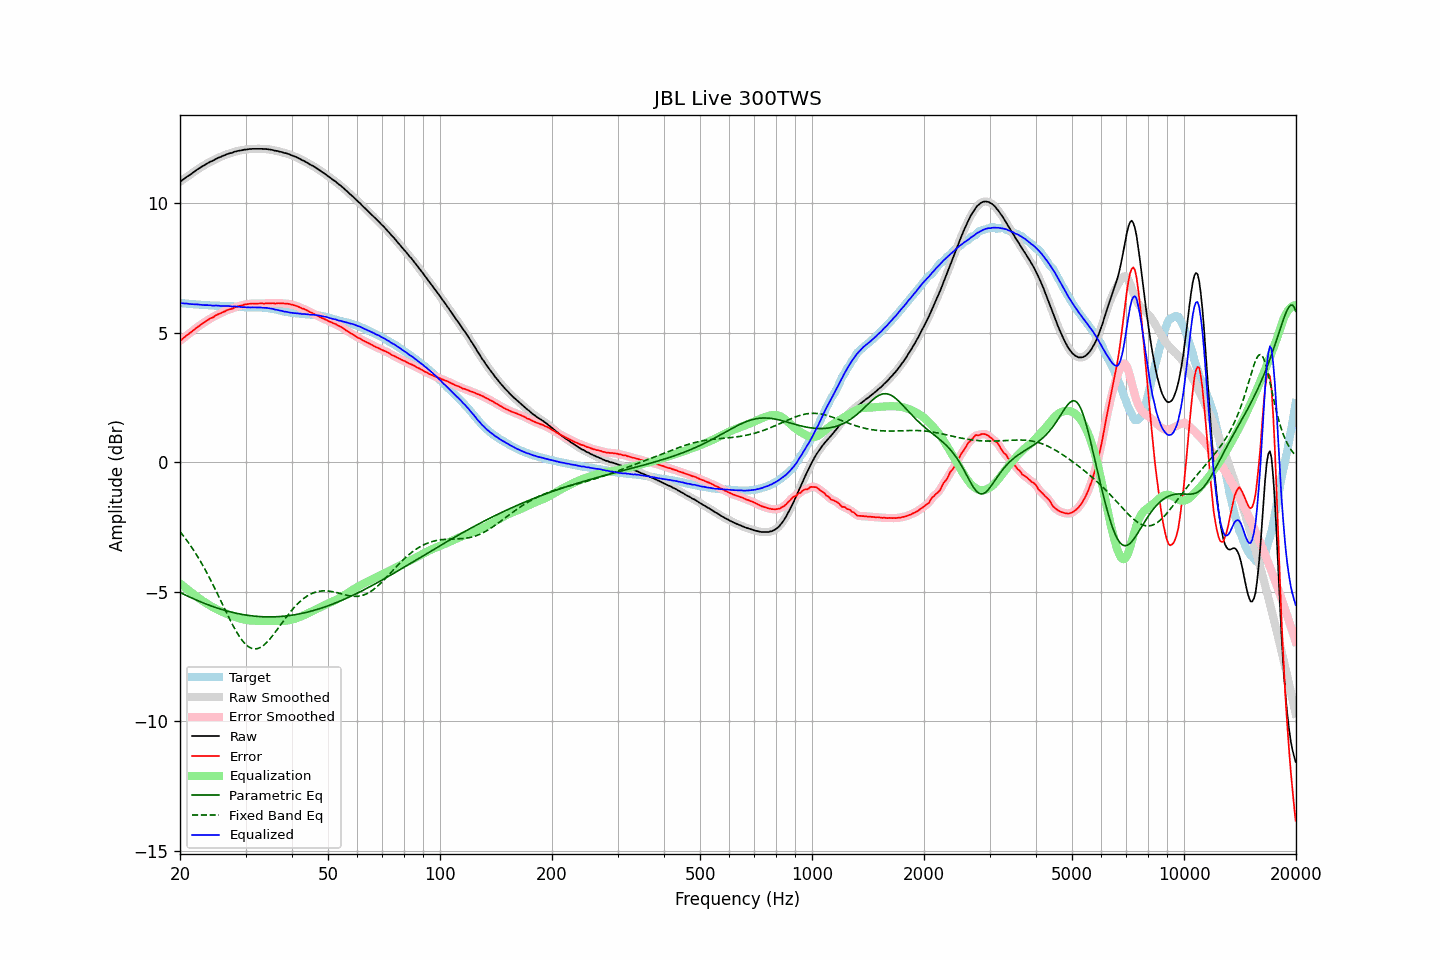

The table this chart was drawn from, first rows:
frequency, raw, error, smoothed, error_smoothed, equalization, parametric_eq, fixed_band_eq, equalized_raw, equalized_smoothed, target
20.00, 10.82, 4.68, 10.82, 4.68, -4.68, -5.03, -2.68, 6.14, 6.14, 6.14
20.20, 10.86, 4.72, 10.87, 4.73, -4.73, -5.06, -2.76, 6.13, 6.14, 6.14
20.40, 10.91, 4.79, 10.91, 4.78, -4.78, -5.09, -2.84, 6.13, 6.13, 6.13
20.61, 10.95, 4.82, 10.96, 4.83, -4.83, -5.12, -2.92, 6.12, 6.12, 6.13
20.81, 11.00, 4.89, 11.00, 4.88, -4.88, -5.15, -3.00, 6.12, 6.12, 6.12
21.02, 11.04, 4.93, 11.04, 4.93, -4.93, -5.18, -3.09, 6.11, 6.11, 6.12
21.23, 11.08, 4.98, 11.08, 4.98, -4.98, -5.21, -3.17, 6.11, 6.11, 6.11
21.44, 11.12, 5.02, 11.13, 5.02, -5.03, -5.23, -3.26, 6.10, 6.10, 6.11
21.66, 11.17, 5.08, 11.17, 5.07, -5.07, -5.26, -3.36, 6.10, 6.10, 6.10
21.87, 11.21, 5.12, 11.22, 5.12, -5.12, -5.29, -3.45, 6.09, 6.09, 6.09
22.09, 11.26, 5.18, 11.26, 5.17, -5.17, -5.32, -3.55, 6.09, 6.09, 6.08
22.31, 11.30, 5.22, 11.30, 5.22, -5.22, -5.34, -3.65, 6.09, 6.09, 6.08
22.54, 11.34, 5.26, 11.34, 5.26, -5.26, -5.37, -3.75, 6.08, 6.08, 6.08
22.76, 11.38, 5.31, 11.38, 5.31, -5.31, -5.40, -3.86, 6.08, 6.07, 6.07
22.99, 11.42, 5.35, 11.42, 5.35, -5.35, -5.42, -3.97, 6.07, 6.07, 6.07
23.22, 11.45, 5.39, 11.46, 5.39, -5.39, -5.45, -4.08, 6.06, 6.06, 6.06
23.45, 11.49, 5.43, 11.49, 5.43, -5.43, -5.47, -4.19, 6.06, 6.06, 6.06
23.69, 11.53, 5.47, 11.53, 5.47, -5.47, -5.49, -4.31, 6.06, 6.06, 6.06
23.92, 11.56, 5.51, 11.57, 5.51, -5.51, -5.52, -4.42, 6.05, 6.06, 6.05
24.16, 11.60, 5.55, 11.60, 5.55, -5.55, -5.54, -4.54, 6.06, 6.05, 6.05
24.40, 11.62, 5.57, 11.63, 5.58, -5.58, -5.56, -4.67, 6.04, 6.04, 6.05
24.65, 11.65, 5.60, 11.66, 5.61, -5.62, -5.59, -4.79, 6.04, 6.04, 6.05
24.89, 11.69, 5.66, 11.69, 5.65, -5.65, -5.61, -4.92, 6.04, 6.04, 6.04
25.14, 11.72, 5.69, 11.72, 5.69, -5.68, -5.63, -5.04, 6.04, 6.04, 6.04
25.39, 11.75, 5.72, 11.75, 5.72, -5.71, -5.65, -5.17, 6.04, 6.04, 6.04
25.65, 11.77, 5.74, 11.78, 5.74, -5.74, -5.67, -5.30, 6.03, 6.03, 6.04
25.91, 11.80, 5.77, 11.80, 5.77, -5.77, -5.69, -5.43, 6.03, 6.03, 6.03
26.16, 11.83, 5.80, 11.83, 5.80, -5.80, -5.70, -5.56, 6.03, 6.03, 6.03
26.43, 11.85, 5.82, 11.86, 5.83, -5.83, -5.72, -5.69, 6.03, 6.03, 6.03
26.69, 11.88, 5.86, 11.88, 5.86, -5.85, -5.74, -5.82, 6.03, 6.03, 6.02
26.96, 11.90, 5.88, 11.90, 5.88, -5.88, -5.76, -5.95, 6.03, 6.03, 6.02
27.23, 11.92, 5.90, 11.92, 5.90, -5.90, -5.77, -6.07, 6.02, 6.02, 6.02
27.50, 11.93, 5.91, 11.94, 5.92, -5.92, -5.79, -6.19, 6.01, 6.01, 6.02
27.77, 11.95, 5.94, 11.96, 5.94, -5.95, -5.80, -6.31, 6.01, 6.01, 6.02
28.05, 11.98, 5.98, 11.98, 5.97, -5.97, -5.82, -6.42, 6.01, 6.01, 6.01
28.33, 11.99, 5.99, 12.00, 5.99, -5.99, -5.83, -6.53, 6.00, 6.01, 6.00
28.62, 12.01, 6.01, 12.01, 6.01, -6.01, -5.85, -6.64, 6.00, 6.00, 6.00
28.90, 12.02, 6.03, 12.02, 6.03, -6.03, -5.86, -6.73, 6.00, 5.99, 5.99
29.19, 12.03, 6.04, 12.04, 6.04, -6.05, -5.87, -6.82, 5.99, 5.99, 5.99
29.48, 12.04, 6.05, 12.05, 6.06, -6.06, -5.88, -6.90, 5.98, 5.98, 5.99
29.78, 12.06, 6.09, 12.06, 6.08, -6.08, -5.89, -6.98, 5.99, 5.98, 5.98
30.08, 12.06, 6.09, 12.07, 6.09, -6.09, -5.90, -7.04, 5.97, 5.98, 5.98
30.38, 12.07, 6.10, 12.07, 6.10, -6.10, -5.91, -7.09, 5.97, 5.98, 5.97
30.68, 12.08, 6.11, 12.08, 6.11, -6.11, -5.92, -7.14, 5.98, 5.97, 5.97
30.99, 12.08, 6.11, 12.09, 6.12, -6.11, -5.93, -7.17, 5.97, 5.97, 5.97
31.30, 12.09, 6.12, 12.09, 6.12, -6.12, -5.94, -7.19, 5.98, 5.97, 5.97
31.61, 12.09, 6.12, 12.09, 6.12, -6.12, -5.94, -7.21, 5.97, 5.97, 5.98
31.93, 12.09, 6.12, 12.09, 6.12, -6.12, -5.95, -7.21, 5.97, 5.97, 5.97
32.24, 12.09, 6.12, 12.09, 6.12, -6.12, -5.95, -7.20, 5.97, 5.97, 5.97
32.57, 12.09, 6.12, 12.09, 6.12, -6.12, -5.96, -7.18, 5.97, 5.97, 5.97
32.89, 12.09, 6.12, 12.09, 6.12, -6.12, -5.96, -7.15, 5.97, 5.97, 5.97
33.22, 12.09, 6.13, 12.09, 6.12, -6.12, -5.97, -7.11, 5.97, 5.97, 5.97
33.55, 12.08, 6.12, 12.09, 6.12, -6.13, -5.97, -7.07, 5.96, 5.96, 5.96
33.89, 12.08, 6.12, 12.08, 6.13, -6.13, -5.97, -7.02, 5.96, 5.96, 5.96
34.23, 12.08, 6.13, 12.08, 6.13, -6.13, -5.97, -6.96, 5.95, 5.95, 5.95
34.57, 12.07, 6.13, 12.07, 6.13, -6.13, -5.97, -6.89, 5.94, 5.94, 5.95
34.92, 12.06, 6.13, 12.06, 6.13, -6.13, -5.97, -6.82, 5.93, 5.94, 5.93
35.27, 12.05, 6.13, 12.05, 6.13, -6.13, -5.97, -6.74, 5.92, 5.92, 5.92
35.62, 12.04, 6.14, 12.04, 6.13, -6.13, -5.97, -6.66, 5.91, 5.91, 5.91
35.97, 12.02, 6.12, 12.03, 6.13, -6.13, -5.97, -6.58, 5.89, 5.90, 5.90
... 635 more rows
